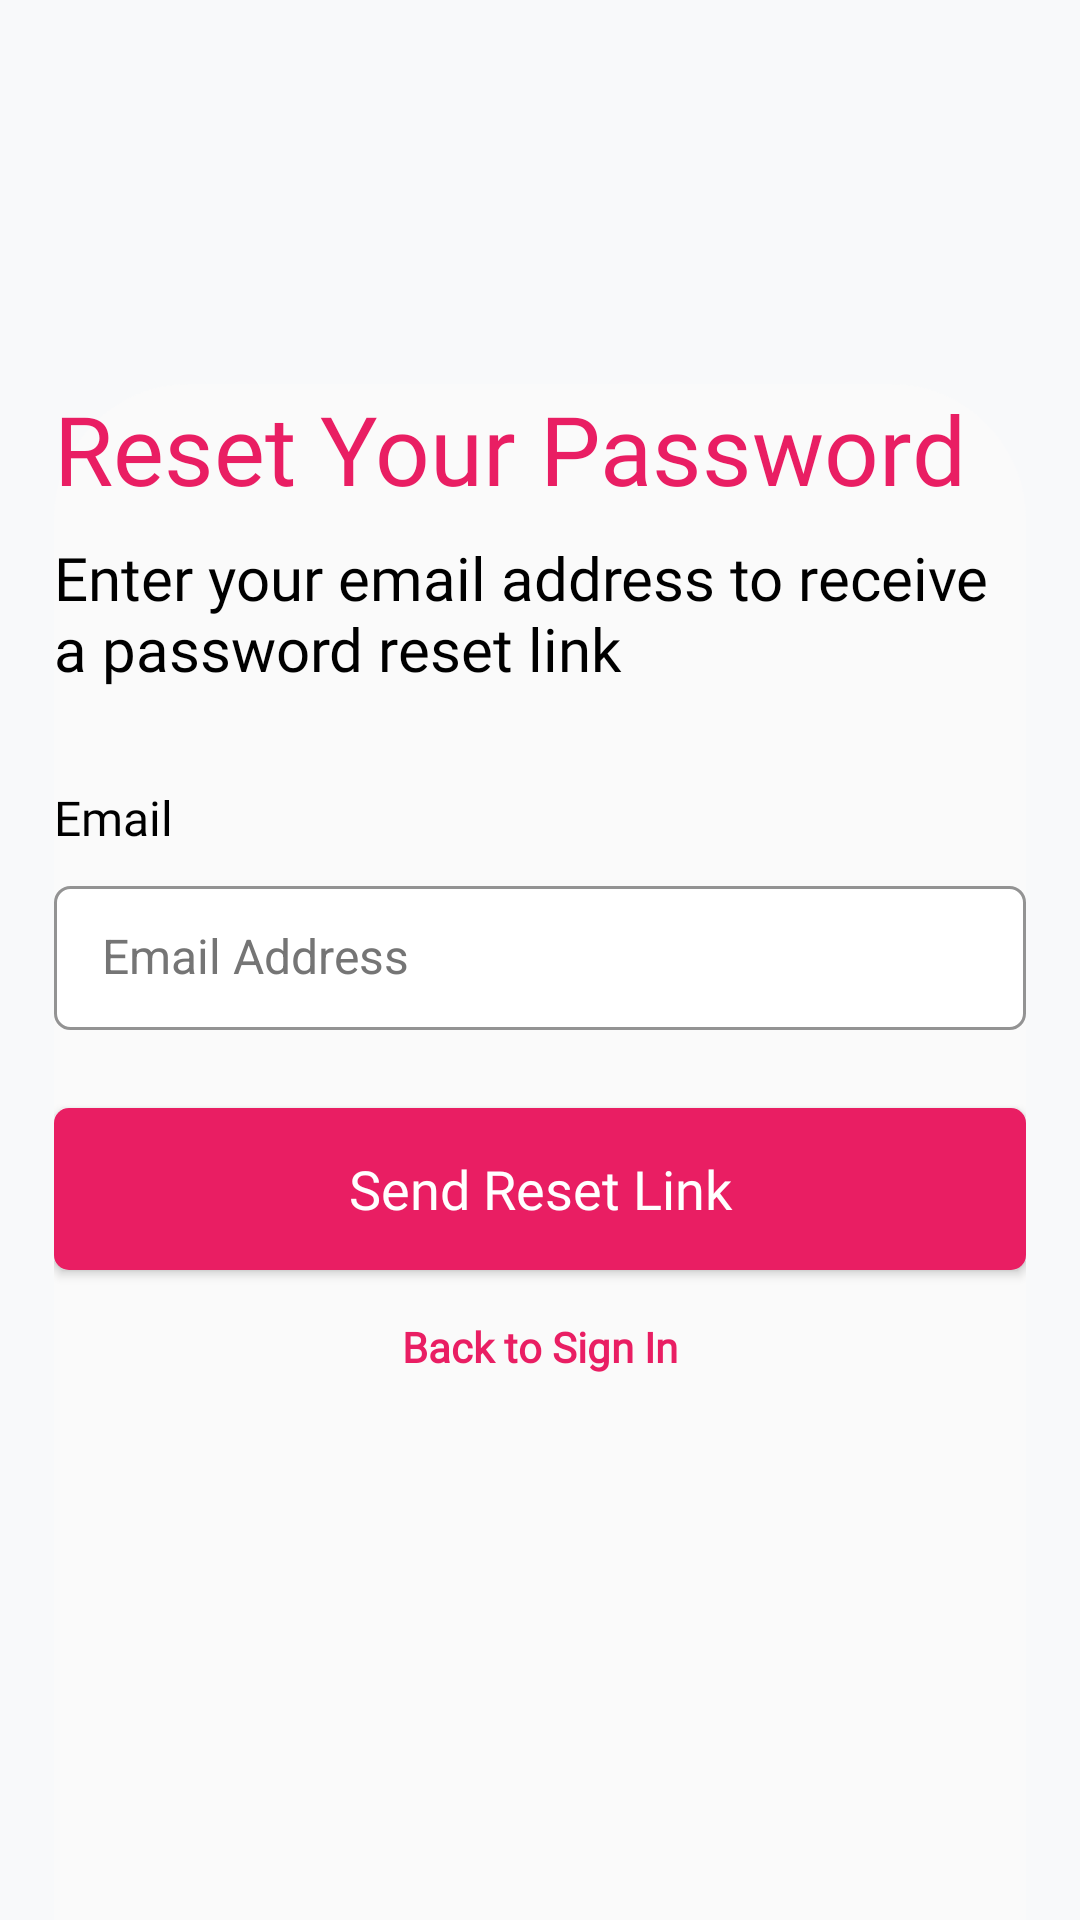

Reconstruct the res/layout file that produces this screen, plus the resources it refers to.
<!-- AndroidManifest.xml: application theme Theme.Blossy -->
<!-- res/layout/fragment_forgot.xml -->
<?xml version="1.0" encoding="utf-8"?>
<FrameLayout xmlns:android="http://schemas.android.com/apk/res/android"
    xmlns:tools="http://schemas.android.com/tools"
    xmlns:app="http://schemas.android.com/apk/res-auto"
    android:layout_width="match_parent"
    android:layout_height="match_parent"
    android:background="#F8F9FA"
    tools:context=".presentation.auth.ui.ForgotFragment">

    <androidx.constraintlayout.widget.ConstraintLayout
        android:id="@+id/formContainer"
        android:layout_width="match_parent"
        android:layout_height="match_parent"
        android:background="@drawable/login_background"
        android:layout_marginTop="128dp"
        android:layout_marginStart="18dp"
        android:layout_marginEnd="18dp">

        <TextView
            android:id="@+id/forgotPasswordTitle"
            android:layout_width="wrap_content"
            android:layout_height="wrap_content"
            android:text="Reset Your Password"
            android:textSize="32sp"
            android:fontFamily="@font/poppins_bold"
            android:textColor="?attr/colorPrimary"
            app:layout_constraintTop_toTopOf="parent"
            app:layout_constraintStart_toStartOf="parent"/>

        <TextView
            android:id="@+id/instructionText"
            android:layout_width="wrap_content"
            android:layout_height="wrap_content"
            android:text="Enter your email address to receive a password reset link"
            android:textSize="20sp"
            android:textColor="@color/black"
            android:fontFamily="@font/poppins_regular"
            android:layout_marginTop="8dp"
            app:layout_constraintTop_toBottomOf="@id/forgotPasswordTitle"
            app:layout_constraintStart_toStartOf="@id/forgotPasswordTitle"/>

        <TextView
            android:id="@+id/emailTitle"
            android:layout_width="wrap_content"
            android:layout_height="wrap_content"
            android:text="Email"
            android:fontFamily="@font/poppins_bold"
            android:layout_marginTop="32dp"
            android:textColor="@color/black"
            android:textSize="16sp"
            app:layout_constraintTop_toBottomOf="@id/instructionText"
            app:layout_constraintStart_toStartOf="parent"/>

        <androidx.appcompat.widget.AppCompatEditText
            android:id="@+id/emailText"
            android:layout_width="match_parent"
            android:layout_height="@dimen/edit_text_size"
            android:layout_marginTop="12dp"
            android:background="@drawable/bg_edittext_primary"
            android:hint="Email Address"
            android:textColorHint="@color/grey_dark"
            android:textColor="@color/black"
            android:textSize="16sp"
            android:inputType="textEmailAddress"
            app:layout_constraintTop_toBottomOf="@+id/emailTitle"/>

        <androidx.appcompat.widget.AppCompatButton
            android:id="@+id/resetButton"
            android:layout_width="match_parent"
            android:layout_height="54dp"
            android:background="@drawable/bg_button_primary"
            style="@style/Widget.AppCompat.Button"
            android:text="Send Reset Link"
            android:fontFamily="@font/poppins_bold"
            android:textSize="18sp"
            android:textAllCaps="false"
            android:textColor="@color/white"
            android:layout_marginTop="26dp"
            app:layout_constraintTop_toBottomOf="@+id/emailText"
            app:layout_constraintStart_toStartOf="parent"
            app:layout_constraintEnd_toEndOf="parent"/>

        <TextView
            android:id="@+id/backToLoginText"
            android:layout_width="wrap_content"
            android:layout_height="wrap_content"
            android:text="Back to Sign In"
            android:textSize="14sp"
            android:textStyle="bold"
            android:textColor="?attr/colorPrimary"
            android:fontFamily="@font/poppins_medium"
            android:layout_marginTop="16dp"
            app:layout_constraintTop_toBottomOf="@+id/resetButton"
            app:layout_constraintStart_toStartOf="parent"
            app:layout_constraintEnd_toEndOf="parent"/>

    </androidx.constraintlayout.widget.ConstraintLayout>

    <include
        layout="@layout/view_progress_overlay"
        android:id="@+id/progressOverlay"
        android:layout_width="match_parent"
        android:layout_height="match_parent"/>
</FrameLayout>
<!-- res/layout/view_progress_overlay.xml (included above) -->
<FrameLayout xmlns:android="http://schemas.android.com/apk/res/android"
    android:id="@+id/progressOverlay"
    android:layout_width="match_parent"
    android:layout_height="match_parent"
    android:background="#80000000"
    android:alpha="0.6"
    android:visibility="gone"
    android:gravity="center">

    <ProgressBar
        android:id="@+id/progressBar"
        android:layout_width="60dp"
        android:layout_height="60dp"
        android:indeterminate="true"
        android:layout_gravity="center"
        android:indeterminateTint="@color/pink_primary"
        style="?android:attr/progressBarStyleLarge" />
</FrameLayout>
<!-- resources referenced by this layout -->
<resources>
  <color name="black">#FF000000</color>
  <color name="grey_dark">#757575</color>
  <color name="pink_primary">#e91e63</color>
  <color name="white">#FFFFFFFF</color>
  <dimen name="edit_text_size">48dp</dimen>
  <!-- drawable bg_button_primary (drawable) -->
  <?xml version="1.0" encoding="utf-8"?>
  <shape android:shape="rectangle" xmlns:android="http://schemas.android.com/apk/res/android">
  
      <corners android:radius="5dp"/>
      <solid android:color="?attr/colorPrimary"/>
  </shape>
  <!-- drawable bg_edittext_primary (drawable) -->
  <?xml version="1.0" encoding="utf-8"?>
  <shape xmlns:android="http://schemas.android.com/apk/res/android">
      <solid android:color="@color/white" />
      <corners
          android:radius="5dp" />
      <stroke
          android:width="1dp"
          android:color="#939393" />
      <padding
          android:left="16dp"
          android:top="14dp"
          android:right="14dp"
          android:bottom="14dp" />
  </shape>
  <!-- drawable login_background (drawable) -->
  <?xml version="1.0" encoding="utf-8"?>
  <shape android:shape="rectangle" xmlns:android="http://schemas.android.com/apk/res/android">
  
      <solid android:color="#FAFAFA"/>
      <corners  android:topLeftRadius="45dp" android:topRightRadius="45dp"/>
  </shape>
  <style name="Theme.Blossy" parent="Base.Theme.Blossy" />
  <style name="Base.Theme.Blossy" parent="Theme.Material3.DayNight.NoActionBar">
          <item name="colorPrimary">@color/pink_primary</item>
  
          <item name="colorSecondary">@color/black</item>
  
  
  
          <item name="colorSurface">@color/white</item>
          <item name="colorOnSurface">@color/white</item>
  
  
          <item name="itemIconTint">@color/white</item>
          <item name="itemTextColor">@color/white</item>
      </style>
</resources>
